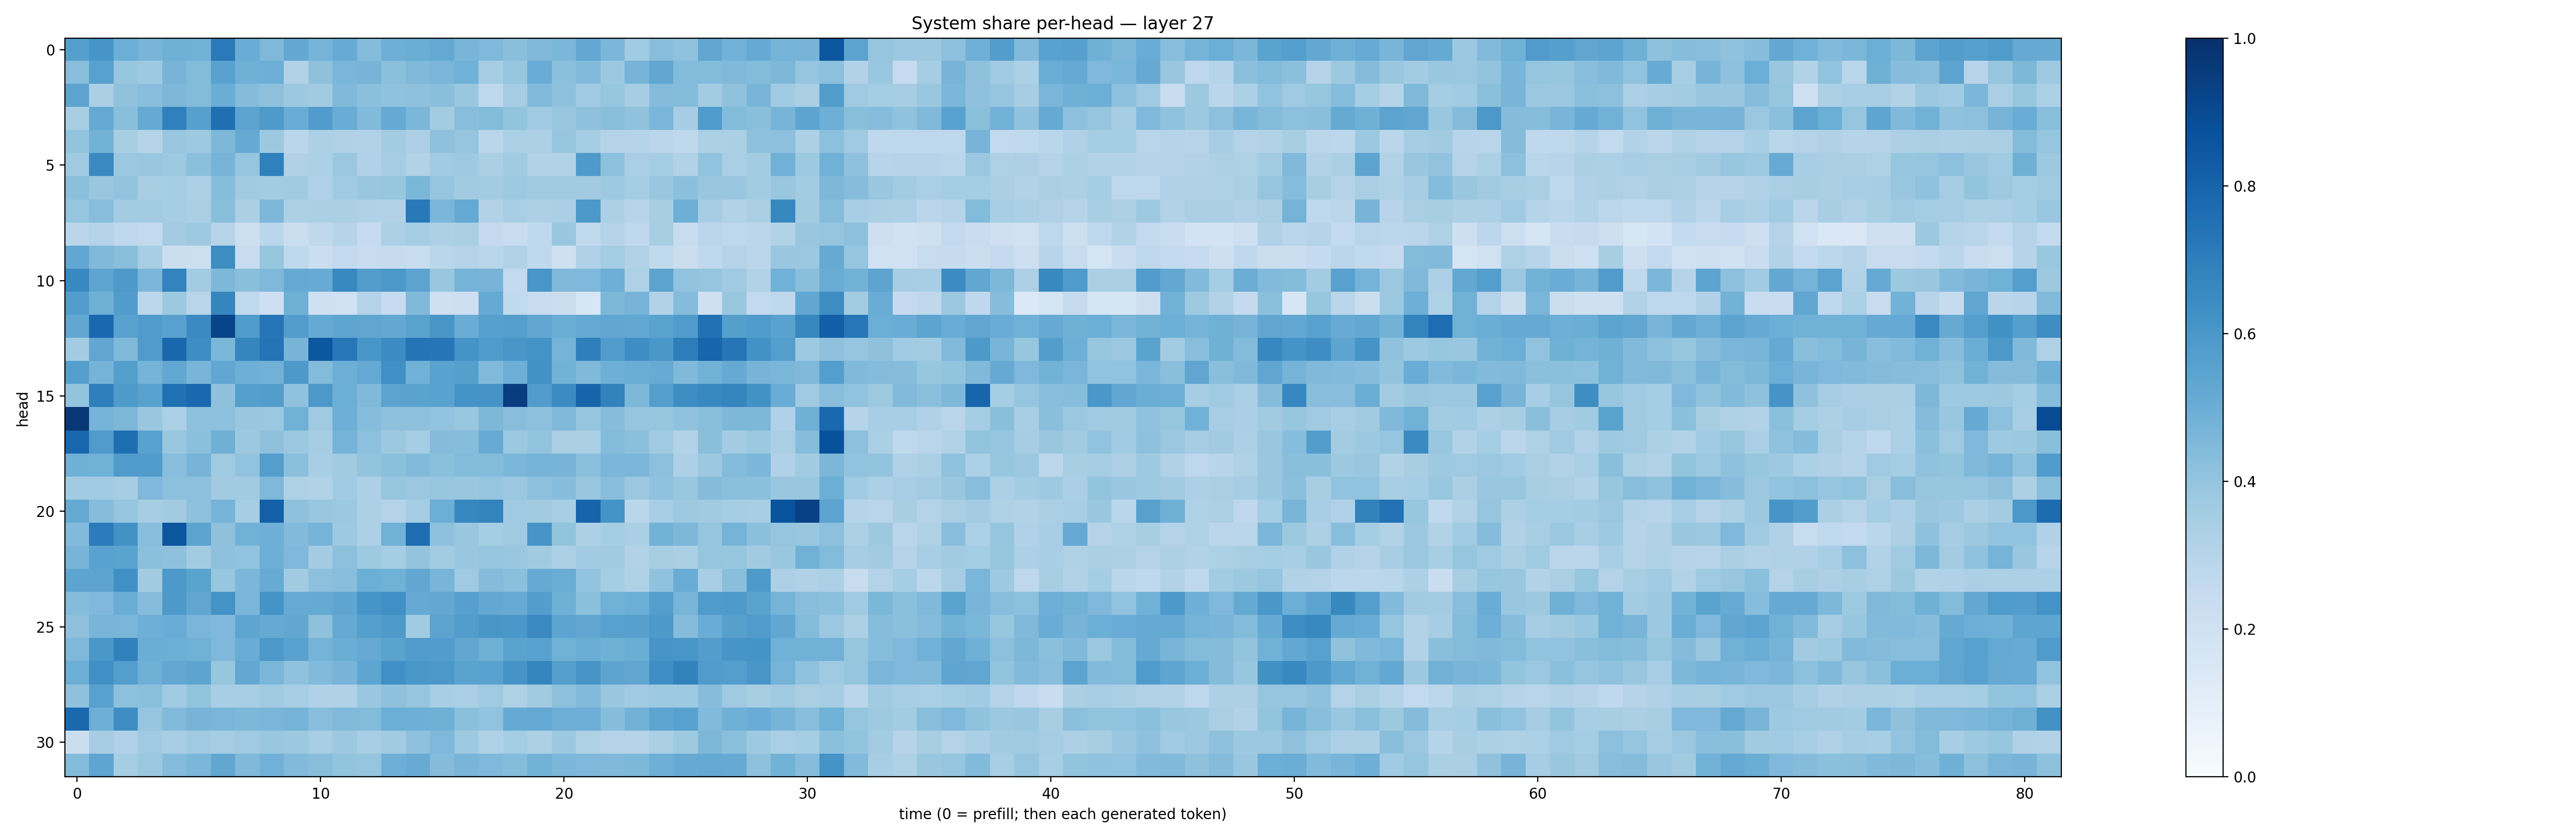

The file beside this chart, header and first rows:
0.5626363, 0.60771406, 0.49794123, 0.46555448, 0.48843774, 0.48377493, 0.7125446, 0.5041466, 0.4497458, 0.5270051, 0.47416914, 0.51084125, 0.4343632, 0.49437383, 0.5024177, 0.52308404, 0.4680119, 0.4500932, 0.42262462, 0.4462869, 0.45723018, 0.5238026, 0.4575952, 0.3632971
0.4261, 0.5563, 0.3929, 0.3712, 0.4713, 0.438, 0.5544, 0.4918, 0.4959, 0.313, 0.4133, 0.4626, 0.472, 0.4188, 0.4481, 0.4639, 0.4876, 0.3484, 0.3944, 0.5053, 0.4206, 0.4447, 0.3771, 0.4711
0.5465, 0.3344, 0.409, 0.4277, 0.455, 0.4393, 0.5036, 0.437, 0.4131, 0.3765, 0.3594, 0.4484, 0.4204, 0.4099, 0.4112, 0.4239, 0.385, 0.2697, 0.3513, 0.4451, 0.4118, 0.3642, 0.3927, 0.3482
0.3427, 0.5198, 0.4252, 0.5161, 0.691, 0.5588, 0.7562, 0.5434, 0.5879, 0.507, 0.5749, 0.5056, 0.4443, 0.5186, 0.4574, 0.3561, 0.4267, 0.441, 0.4019, 0.3651, 0.3855, 0.4119, 0.4233, 0.4075
0.3999, 0.4803, 0.3426, 0.2992, 0.3833, 0.3728, 0.4567, 0.5174, 0.3782, 0.2852, 0.3316, 0.3174, 0.3094, 0.3574, 0.3254, 0.4123, 0.3957, 0.288, 0.3302, 0.3269, 0.3919, 0.3535, 0.3054, 0.304
0.3687, 0.6536, 0.3819, 0.3855, 0.3743, 0.4218, 0.4707, 0.396, 0.6896, 0.3189, 0.3302, 0.3815, 0.3184, 0.3508, 0.3128, 0.3656, 0.3722, 0.3324, 0.3653, 0.3139, 0.3122, 0.5879, 0.4158, 0.337
0.4196, 0.386, 0.4056, 0.3412, 0.3519, 0.3309, 0.432, 0.3611, 0.3594, 0.3602, 0.32, 0.3668, 0.3836, 0.3928, 0.4591, 0.3977, 0.3616, 0.3579, 0.374, 0.3606, 0.363, 0.3598, 0.3735, 0.354
0.3977, 0.4259, 0.3578, 0.356, 0.3534, 0.338, 0.4233, 0.3358, 0.4569, 0.33, 0.3347, 0.3347, 0.3178, 0.3163, 0.7185, 0.4617, 0.5218, 0.3104, 0.3474, 0.328, 0.335, 0.5965, 0.3298, 0.2957
0.2825, 0.3014, 0.266, 0.2617, 0.3575, 0.3725, 0.2953, 0.2167, 0.2857, 0.2214, 0.2701, 0.2991, 0.2487, 0.3301, 0.352, 0.3271, 0.3377, 0.2512, 0.2353, 0.2677, 0.383, 0.2624, 0.298, 0.2672
0.5304, 0.4456, 0.422, 0.3447, 0.2262, 0.2183, 0.644, 0.2372, 0.3931, 0.2713, 0.2238, 0.2579, 0.2354, 0.2456, 0.2376, 0.2869, 0.3044, 0.2897, 0.3149, 0.2666, 0.2103, 0.3196, 0.3549, 0.3148
0.6573, 0.536, 0.5934, 0.461, 0.6766, 0.3559, 0.4546, 0.4228, 0.4508, 0.5219, 0.5078, 0.6581, 0.5723, 0.5974, 0.5467, 0.388, 0.4735, 0.4701, 0.258, 0.6016, 0.4481, 0.4524, 0.4941, 0.3237
0.5704, 0.4883, 0.5771, 0.2784, 0.3765, 0.2897, 0.669, 0.2647, 0.2114, 0.4911, 0.2054, 0.2026, 0.3053, 0.2489, 0.4457, 0.2033, 0.211, 0.5189, 0.263, 0.2363, 0.2195, 0.1611, 0.4565, 0.4715
0.5312, 0.7792, 0.5548, 0.5807, 0.5556, 0.6489, 0.9199, 0.5832, 0.7281, 0.5722, 0.5168, 0.5375, 0.5321, 0.5237, 0.5501, 0.6051, 0.5054, 0.5619, 0.5671, 0.5338, 0.5026, 0.5231, 0.5285, 0.5264
0.3569, 0.5334, 0.4468, 0.5785, 0.7864, 0.6427, 0.4578, 0.669, 0.7399, 0.472, 0.8489, 0.7265, 0.6051, 0.6464, 0.7358, 0.7278, 0.614, 0.5852, 0.6053, 0.6209, 0.474, 0.6952, 0.5743, 0.6383
0.5635, 0.473, 0.5659, 0.4743, 0.5258, 0.4663, 0.5294, 0.4936, 0.484, 0.59, 0.44, 0.4949, 0.5219, 0.6318, 0.4814, 0.5543, 0.5642, 0.4428, 0.4944, 0.6219, 0.4794, 0.4463, 0.4935, 0.5024
0.3992, 0.6941, 0.5861, 0.5513, 0.7505, 0.7817, 0.4115, 0.5638, 0.5732, 0.4069, 0.5957, 0.4997, 0.4477, 0.5464, 0.5493, 0.5509, 0.6199, 0.61, 0.9448, 0.5753, 0.6466, 0.7983, 0.6813, 0.4542
0.9718, 0.4747, 0.4565, 0.3847, 0.3294, 0.4126, 0.4143, 0.3838, 0.3813, 0.4872, 0.3693, 0.4932, 0.4325, 0.4111, 0.4139, 0.4041, 0.3883, 0.454, 0.4285, 0.4143, 0.4476, 0.3961, 0.4325, 0.3966
0.7927, 0.5803, 0.7608, 0.5525, 0.3878, 0.4218, 0.4895, 0.3785, 0.4121, 0.3807, 0.3497, 0.476, 0.418, 0.3776, 0.355, 0.4342, 0.4311, 0.5101, 0.3799, 0.4012, 0.3398, 0.3331, 0.4391, 0.4197
0.4914, 0.4878, 0.5818, 0.5845, 0.4272, 0.4703, 0.3708, 0.4053, 0.5674, 0.4203, 0.3411, 0.3631, 0.4001, 0.42, 0.4445, 0.4194, 0.4397, 0.4412, 0.4578, 0.4735, 0.4709, 0.421, 0.4622, 0.4607
0.3662, 0.3668, 0.3489, 0.4528, 0.4176, 0.4169, 0.3595, 0.3629, 0.4496, 0.3204, 0.3091, 0.366, 0.3258, 0.3937, 0.3798, 0.3939, 0.3871, 0.3969, 0.3826, 0.4151, 0.4301, 0.3885, 0.427, 0.3792
0.5162, 0.4321, 0.3964, 0.3489, 0.3629, 0.4115, 0.4728, 0.3492, 0.8154, 0.4105, 0.3866, 0.3781, 0.3242, 0.3056, 0.3522, 0.4987, 0.661, 0.6785, 0.3682, 0.3619, 0.3458, 0.8001, 0.6151, 0.2879
0.4433, 0.7036, 0.6247, 0.4293, 0.8555, 0.5434, 0.4122, 0.484, 0.4953, 0.4427, 0.4756, 0.3713, 0.3263, 0.4855, 0.7629, 0.4117, 0.39, 0.355, 0.3679, 0.6064, 0.4012, 0.3268, 0.3519, 0.3338
0.471, 0.554, 0.5479, 0.4191, 0.4116, 0.3587, 0.4129, 0.4039, 0.4926, 0.4513, 0.3555, 0.4178, 0.3749, 0.3538, 0.3997, 0.3566, 0.3859, 0.3954, 0.3868, 0.3629, 0.3244, 0.3641, 0.3597, 0.3155
0.5397, 0.5411, 0.6298, 0.3609, 0.5918, 0.5505, 0.3922, 0.4593, 0.5099, 0.3608, 0.4143, 0.4283, 0.4967, 0.4847, 0.5295, 0.4651, 0.3711, 0.4365, 0.4184, 0.5155, 0.5026, 0.4041, 0.3545, 0.3241
0.437, 0.4523, 0.5, 0.4324, 0.5916, 0.5336, 0.6195, 0.4618, 0.6172, 0.5116, 0.5176, 0.5387, 0.6061, 0.6292, 0.5135, 0.5269, 0.5612, 0.5257, 0.5088, 0.5729, 0.4887, 0.4189, 0.4867, 0.499
0.412, 0.4675, 0.4616, 0.4925, 0.5054, 0.4638, 0.45, 0.5385, 0.5126, 0.5288, 0.4118, 0.518, 0.5628, 0.5889, 0.3652, 0.5466, 0.5742, 0.6054, 0.6011, 0.6545, 0.5424, 0.5333, 0.5585, 0.561
0.4509, 0.5996, 0.6852, 0.5002, 0.4998, 0.4825, 0.4523, 0.5053, 0.5902, 0.5537, 0.4735, 0.5015, 0.5151, 0.549, 0.5801, 0.5767, 0.5322, 0.489, 0.5503, 0.5556, 0.4854, 0.5022, 0.4889, 0.5009
0.4985, 0.63, 0.5683, 0.491, 0.527, 0.5407, 0.391, 0.5266, 0.4605, 0.4086, 0.445, 0.4716, 0.5376, 0.6326, 0.5994, 0.5956, 0.5498, 0.5516, 0.6127, 0.6713, 0.5653, 0.6072, 0.5426, 0.5337
0.4104, 0.5561, 0.4144, 0.4217, 0.3636, 0.4019, 0.3444, 0.3442, 0.366, 0.3474, 0.32, 0.3189, 0.3856, 0.4135, 0.3964, 0.3444, 0.3377, 0.3674, 0.3235, 0.3606, 0.4103, 0.4432, 0.3901, 0.3704
0.7779, 0.4958, 0.642, 0.3977, 0.4448, 0.4723, 0.4613, 0.4563, 0.4637, 0.4756, 0.4261, 0.4446, 0.4393, 0.4962, 0.4926, 0.4903, 0.4195, 0.4033, 0.5121, 0.52, 0.4951, 0.4954, 0.4327, 0.4784
0.2243, 0.3499, 0.3182, 0.3675, 0.3407, 0.3675, 0.3503, 0.3675, 0.3853, 0.3765, 0.3454, 0.3763, 0.3464, 0.3632, 0.4109, 0.4517, 0.3746, 0.3236, 0.3527, 0.3279, 0.3755, 0.3225, 0.3083, 0.3036
0.4397, 0.5385, 0.3542, 0.3814, 0.4369, 0.4579, 0.5287, 0.4483, 0.4842, 0.4418, 0.4273, 0.3985, 0.3975, 0.4925, 0.5097, 0.4357, 0.4671, 0.4528, 0.4345, 0.4779, 0.4597, 0.4508, 0.4477, 0.4554
